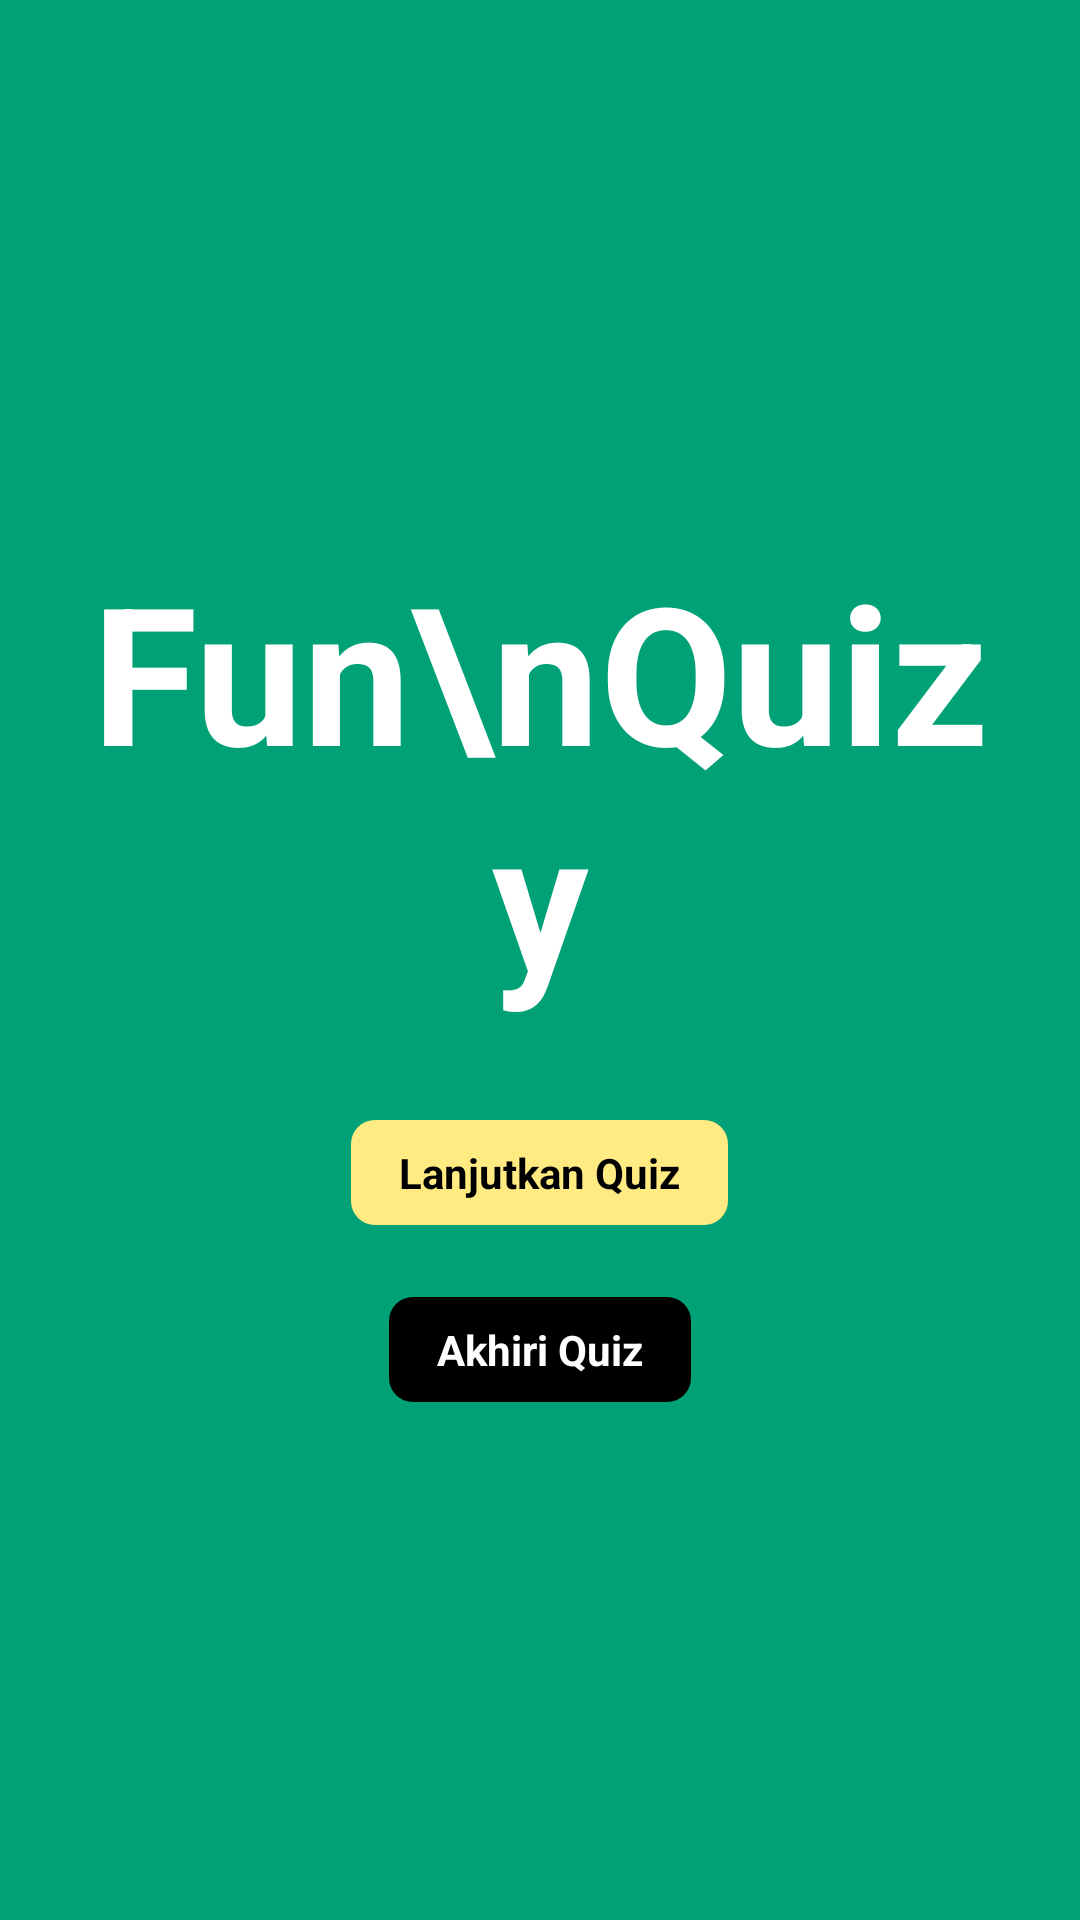

The Android layout XML behind this screen, and the referenced resources:
<!-- AndroidManifest.xml: application theme Theme.MaterialComponents.Light.NoActionBar.Bridge -->
<!-- res/layout/activity_right_answer.xml -->
<?xml version="1.0" encoding="utf-8"?>
<androidx.constraintlayout.widget.ConstraintLayout xmlns:android="http://schemas.android.com/apk/res/android"
    xmlns:app="http://schemas.android.com/apk/res-auto"
    android:layout_width="match_parent"
    android:layout_height="match_parent"
    android:background="@color/primary">

    <LinearLayout
        android:layout_width="match_parent"
        android:layout_height="wrap_content"
        android:orientation="vertical"
        app:layout_constraintBottom_toBottomOf="parent"
        app:layout_constraintTop_toTopOf="parent">

        <TextView
            android:layout_width="wrap_content"
            android:layout_height="wrap_content"
            android:layout_gravity="center"
            android:paddingHorizontal="16dp"
            android:paddingVertical="8dp"
            android:text="Fun\nQuizy"
            android:textAlignment="center"
            android:textColor="@color/white"
            android:textSize="64sp"
            android:textStyle="bold" />

        <TextView
            android:id="@+id/tvStart"
            android:layout_width="wrap_content"
            android:layout_height="wrap_content"
            android:layout_gravity="center"
            android:layout_marginTop="24dp"
            android:background="@drawable/background_yellow_corner_8"
            android:gravity="center_vertical"
            android:paddingHorizontal="16dp"
            android:paddingVertical="8dp"
            android:text="Lanjutkan Quiz"
            android:textColor="@color/black"
            android:textStyle="bold" />

        <TextView
            android:id="@+id/tvEndQuiz"
            android:layout_width="wrap_content"
            android:layout_height="wrap_content"
            android:layout_gravity="center"
            android:layout_marginTop="24dp"
            android:background="@drawable/background_black_corner_8"
            android:paddingHorizontal="16dp"
            android:paddingVertical="8dp"
            android:textAlignment="center"
            android:text="Akhiri Quiz"
            android:textColor="@color/white"
            android:textStyle="bold" />
    </LinearLayout>


</androidx.constraintlayout.widget.ConstraintLayout>
<!-- resources referenced by this layout -->
<resources>
  <color name="black">#FF000000</color>
  <color name="primary">#00A176</color>
  <color name="white">#FFFFFF</color>
  <!-- drawable background_black_corner_8 (drawable) -->
  <?xml version="1.0" encoding="utf-8"?>
  <layer-list xmlns:android="http://schemas.android.com/apk/res/android">
  
      
      <item>
          <shape>
              <corners android:radius="8dp"/>
              <solid android:angle="270.0" android:color="@color/black"/>
          </shape>
  
      </item>
  
  
  </layer-list>
  <!-- drawable background_yellow_corner_8 (drawable) -->
  <?xml version="1.0" encoding="utf-8"?>
  <layer-list xmlns:android="http://schemas.android.com/apk/res/android">
  
      
      <item>
          <shape>
              <corners android:radius="8dp"/>
              <solid android:angle="270.0" android:color="@color/yellow"/>
          </shape>
  
      </item>
  
  
  </layer-list>
  <color name="yellow">#FFEB81</color>
</resources>
